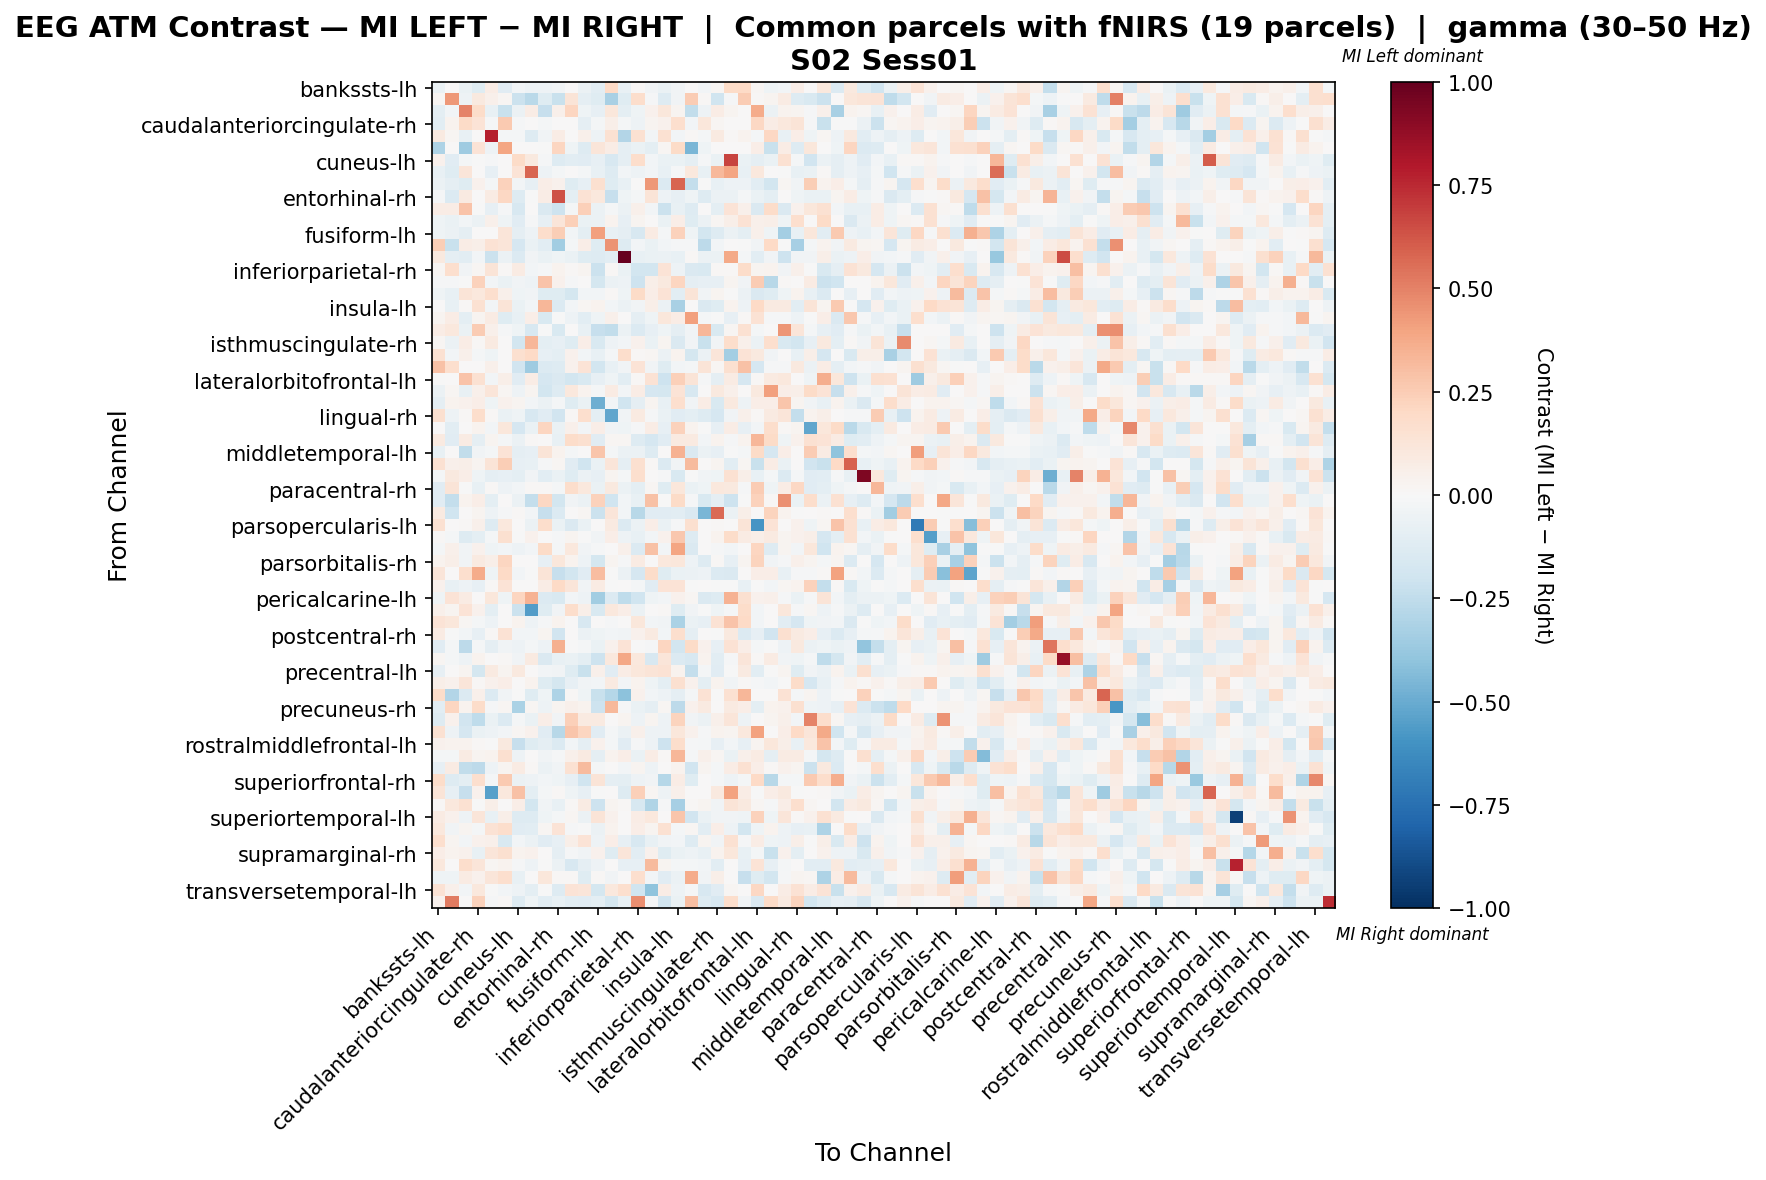

The table this chart was drawn from, first rows:
, bankssts-lh, bankssts-rh, caudalanteriorcingulate-lh, caudalanteriorcingulate-rh, caudalmiddlefrontal-lh, caudalmiddlefrontal-rh, cuneus-lh, cuneus-rh, entorhinal-lh, entorhinal-rh, frontalpole-lh, frontalpole-rh, fusiform-lh, fusiform-rh, inferiorparietal-lh, inferiorparietal-rh, inferiortemporal-lh, inferiortemporal-rh, insula-lh, insula-rh, isthmuscingulate-lh, isthmuscingulate-rh, lateraloccipital-lh
bankssts-lh, -0.06955, 0.0, -0.06986, -0.1246, 0.07758, -0.1168, -0.02473, -0.04729, -0.04853, -0.03678, 0.005255, -0.0578, -0.102, 0.1975, -0.0748, 0.008655, -0.03184, -0.06769, -0.03276, 0.005255, -0.02967, 0.01607, 0.1926
bankssts-rh, 0.0187, 0.4357, -0.05136, 0.09755, 0.05152, 0.0187, -0.2128, -0.27, -0.1174, -0.2201, 0.1309, -0.08805, -0.1174, -0.3205, -0.1174, 0.1744, -0.01467, -0.1321, -0.03669, 0.2507, 0.009506, -0.1954, -0.01467
caudalanteriorcingulate-lh, -0.09697, -0.02933, 0.4941, 0.1842, -0.07075, -0.2194, -0.05646, 0.07754, -0.2277, 0.05133, 0.2117, -0.03977, -0.08102, 0.1155, -0.09385, -0.04472, 0.04638, 0.1155, 0.02896, -0.2445, -0.05279, 0.07223, 0.02676
caudalanteriorcingulate-rh, -0.1039, 0.03427, 0.1915, 0.1378, -0.009895, 0.2633, -0.007836, 0.0, -0.02098, 0.0, 0.0, -0.09277, -0.01567, 0.05778, -0.01567, -0.05399, 0.0265, 0.04582, 0.1675, -0.03001, 0.1156, 0.01733, 0.00166
caudalmiddlefrontal-lh, 0.09046, 0.01947, -0.07092, 0.006072, 0.778, -0.01565, -0.01665, -0.1253, -0.03712, 0.07706, 0.003569, 0.04958, -0.05252, 0.1551, -0.293, 0.1551, -0.0293, 0.1556, -0.02955, 0.01064, -0.01865, 0.09196, 0.01315
caudalmiddlefrontal-rh, -0.3123, 0.0, -0.3562, 0.1376, -0.04708, 0.3958, 0.0, 0.0, -0.007408, 0.2181, -0.03947, -0.1283, 0.1226, 0.07722, -0.08655, -0.06473, -0.09728, 0.01576, 0.1878, -0.4592, -0.03947, 0.0, 0.0
cuneus-lh, 0.04225, -0.1123, -0.01745, -0.005105, -0.01556, 0.0, 0.1916, 0.09778, -0.01532, -0.1327, -0.1053, -0.1123, -0.08168, -0.1593, -0.09189, 0.1766, -0.02553, -0.06744, -0.06637, -0.08679, -0.01128, -0.06544, 0.6773
cuneus-rh, -0.07761, -0.12, 0.12, 0.0, -0.08378, 0.0, 0.1365, 0.5838, -0.05373, -0.01688, 0.0, -0.01791, -0.07164, -0.1278, -0.02985, -0.04776, -0.02985, -0.07164, -0.009675, 0.1081, -0.07081, 0.3244, 0.3924
entorhinal-lh, -0.05826, -0.09355, -0.1218, 0.04629, -0.02188, 0.2306, -0.02599, -0.08315, 0.0644, 0.04399, -0.1247, -0.08545, 0.1594, -0.1247, -0.07276, 0.004954, 0.4368, -0.1383, 0.5832, -0.2371, -0.005197, -0.07276, -0.04895
entorhinal-rh, -0.01004, -0.1358, 0.08976, 0.0, 0.08411, 0.2094, -0.127, -0.006936, 0.07807, 0.6369, -0.09635, 0.1419, 0.108, -0.2332, -0.046, -0.0188, 0.1257, -0.0475, -0.08487, -0.04127, -0.127, -0.06205, -0.05511
frontalpole-lh, 0.07067, 0.07099, 0.2839, -0.00713, -0.08587, -0.01426, -0.1569, 0.0, -0.1426, -0.2068, -0.02175, 0.2394, -0.05704, -0.02139, -0.05723, 0.04957, -0.02852, -0.2139, -0.07196, -0.1285, 0.0, -0.09982, 0.1348
frontalpole-rh, -0.03988, -0.06979, -0.02922, -0.05556, 0.05265, -0.04487, -0.1147, -0.009971, -0.07835, 0.1239, 0.2363, -0.06309, -0.05982, 0.03773, -0.07976, 0.03061, 0.0, -0.06412, 0.06905, -0.1175, -0.05982, 0.01708, 0.05623
fusiform-lh, -0.04671, -0.06161, -0.08802, 0.0, 0.006099, 0.1245, -0.08802, -0.04841, 0.1793, 0.2424, -0.03081, -0.09682, 0.4107, -0.07481, -0.09242, -0.1584, 0.085, -0.02254, 0.2292, -0.04671, -0.1848, -0.132, -0.06161
fusiform-rh, 0.2477, -0.2261, 0.07405, 0.06171, 0.1481, 0.1172, -0.1716, -0.06899, -0.1051, -0.3504, -0.01576, 0.06537, -0.1209, 0.4519, -0.1261, -0.02372, -0.06831, -0.02661, -0.0121, -0.007954, -0.2627, -0.03076, 0.003664
inferiorparietal-lh, 0.09847, -0.0894, -0.1086, -0.02554, -0.2171, -0.05747, -0.1405, -0.03831, -0.06385, -0.04557, -0.06414, -0.1213, -0.1277, -0.1086, 1.0, -0.07053, -0.06385, -0.06248, -0.07691, 0.01248, -0.05667, -0.05747, 0.3802
inferiorparietal-rh, 0.01802, 0.1711, -0.03882, 0.02266, 0.129, 0.01447, 0.08414, -0.0268, -0.01304, 0.03671, 0.008904, 0.03085, -0.2144, 0.008608, -0.06381, -0.1836, -0.1815, 0.1364, -0.05157, -0.147, -0.1554, 0.008608, 0.01346
inferiortemporal-lh, -0.01305, -0.01355, -0.0006882, 0.2307, -0.02711, -0.06574, -0.03388, -0.04744, 0.2831, 0.04387, -0.01355, 0.0, -0.1793, -0.06099, -0.05421, -0.2079, 0.06127, 0.09724, 0.2141, -0.08793, -0.08132, -0.08132, 0.02778
inferiortemporal-rh, -0.04588, -0.0764, 0.1298, 0.1036, 0.168, 0.05343, -0.04476, -0.03274, -0.1212, -0.1192, -0.1746, -0.02627, -0.02729, 0.008529, -0.04368, 0.1876, 0.06544, 0.1346, -0.1037, 0.1254, -0.0382, 0.0272, -0.007657
insula-lh, 0.005576, -0.07812, 0.01275, 0.1493, -0.02611, 0.1291, -0.06348, -0.02377, 0.3301, -0.138, -0.02586, 0.01594, 0.03512, -0.03099, -0.05496, -0.03204, 0.05594, -0.05859, -0.326, 0.006223, -0.1475, -0.1229, 0.03423
insula-rh, 0.02685, 0.0777, -0.1014, 0.03061, 0.0832, -0.1207, -0.07614, 0.06815, -0.1518, -0.007226, -0.05134, -0.1087, -0.04207, 0.0539, 0.00627, -0.08841, -0.04408, 0.1095, 0.07644, 0.4131, -0.01603, -0.006244, -0.08364
isthmuscingulate-lh, 0.07793, 0.1025, -0.06638, 0.2506, 0.05214, -0.01106, -0.04426, -0.1617, -0.005532, -0.1494, 0.0, -0.07745, -0.2268, -0.2447, -0.06092, -0.1383, -0.08298, -0.04426, -0.08734, -0.03319, 0.3333, -0.1537, 0.02206
isthmuscingulate-rh, 0.02146, -0.05803, 0.07301, 0.007874, 0.08662, 0.0, -0.1869, 0.3314, -0.09738, -0.08021, -0.1203, 0.07014, -0.1547, -0.05091, -0.02864, 0.04436, -0.06874, 0.02503, -0.1425, -0.03582, -0.2248, -0.03342, 0.1797
lateraloccipital-lh, 0.1559, -0.0306, 0.05057, -0.02308, -0.04357, 0.0, 0.1594, 0.2018, -0.07923, -0.09453, 0.04266, -0.03125, -0.0765, -0.02308, 0.1767, 0.009597, 0.02023, -0.05887, 0.03501, -0.1765, -0.05666, 0.1186, -0.3396
lateraloccipital-rh, 0.2903, 0.166, 0.0, 0.0, 0.05097, 0.0, -0.1926, -0.3528, -0.1374, -0.1315, 0.04339, 0.1384, -0.1831, -0.07161, -0.03521, 0.1343, -0.03521, -0.1221, -0.02817, -0.01704, 0.1284, 0.01817, 0.1613
lateralorbitofrontal-lh, -0.001381, 0.003427, 0.2831, 0.1557, -0.02596, 0.05993, -0.1116, 0.07492, -0.1653, -0.1444, -0.1805, -0.1514, -0.08228, -0.04251, -0.105, 0.01342, 0.1454, -0.21, 0.2418, 0.127, -0.01312, -0.09187, 0.07991
lateralorbitofrontal-rh, -0.05944, 0.01572, -0.07587, 0.05055, 0.1224, 0.02251, -0.04862, 0.03087, -0.1799, -0.1316, 0.102, 0.03355, -0.01869, 0.08477, -0.02431, 0.07652, -0.1702, -0.1776, 0.1364, -0.1573, 0.0, 0.101, 0.05409
lingual-lh, -0.08683, 0.03378, 0.04084, 0.06637, -0.04648, 0.04084, 0.02961, -0.02677, -0.05891, -0.02335, -0.1231, -0.06712, -0.4876, -0.02628, -0.1958, -0.0922, 0.02744, -0.07271, 0.1714, -0.03795, 0.07037, -0.1508, 0.09842
lingual-rh, 0.1569, -0.05451, 0.01426, 0.1783, 0.01273, -0.06963, -0.04111, -0.1583, -0.1131, -0.189, 0.007997, 0.1711, -0.1013, -0.5181, -0.03798, 0.08736, -0.01266, -0.06543, -0.1147, -0.09496, -0.1263, -0.1643, -0.03152
medialorbitofrontal-lh, 0.00706, -0.1038, 0.006052, 0.03367, -0.02632, 0.1096, -0.1685, -0.06318, 0.2165, -0.06441, 0.05126, -0.02895, 0.07002, -0.03685, -0.04212, -0.009521, 0.07125, -0.08424, 0.2326, 0.03641, -0.005265, -0.07897, 0.07629
medialorbitofrontal-rh, 0.08661, -0.1144, 0.08552, -0.09101, 0.02883, -0.01845, -0.06127, 0.01189, 0.003122, -0.07196, 0.1828, 0.1605, -0.1105, 0.01969, 0.01753, -0.1266, -0.1716, -0.1103, 0.09267, 0.08606, -0.02859, 0.03543, -0.00908
middletemporal-lh, -0.07501, 0.0, -0.2458, -0.03475, -0.01911, 0.1397, -0.08885, -0.08417, 0.1282, 0.03784, -0.0187, 0.0, 0.2756, -0.02338, -0.05611, -0.06079, -0.1313, 0.0, 0.3449, -0.1415, -0.05611, -0.08417, -0.004676
middletemporal-rh, 0.152, 0.04844, 0.05702, 0.02714, 0.1267, 0.2437, -0.08031, -0.07098, -0.01037, 0.01986, -0.1105, -0.2008, -0.06559, 0.1241, -0.08605, 0.1584, 0.01267, -0.1333, -0.03871, 0.3179, 0.0, 0.02893, -0.1033
paracentral-lh, -0.02019, 0.0944, 0.06701, -0.04262, -0.09057, -0.07991, -0.09982, -0.03393, -0.1066, -0.06926, -0.1237, -0.05571, -0.08524, 0.02832, -0.02206, 0.1696, 0.0, -0.01187, -0.1528, -0.00486, -0.0344, -0.04028, 0.1503
paracentral-rh, -0.113, 0.1275, -0.006439, -0.07352, 0.01024, -0.04942, -0.02357, 0.01044, 0.01044, -0.01647, 0.1723, 0.1083, -0.06589, 0.09949, -0.05491, -0.0971, 0.01788, -0.1238, 0.1138, -0.06696, -0.04359, 0.1058, 0.09561
parahippocampal-lh, -0.1125, -0.2376, 0.03145, 0.0651, -0.1, 0.0, -0.05627, -0.2376, 0.2104, -0.1826, -0.03126, -0.06031, 0.2273, -0.2019, -0.02501, -0.07502, 0.2904, -0.00367, 0.1926, -0.0079, -0.15, -0.09322, -0.2063
parahippocampal-rh, 0.08597, -0.2023, 0.0, 0.02739, -0.04883, -0.01395, 0.01077, -0.0278, -0.2302, -0.1389, 0.0, 0.01826, -0.2163, 0.1229, -0.02893, -0.2736, -0.1116, -0.111, -0.1046, -0.1465, -0.4545, 0.5645, -0.05837
parsopercularis-lh, 0.1493, 0.0, 0.01454, 0.05013, -0.1317, 0.1065, 0.0, -0.058, 0.1791, -0.06586, -0.1453, -0.06693, 0.0004053, 0.0906, -0.1353, -0.05853, 0.06266, -0.06926, -0.009794, 0.1619, 0.0, 0.01253, 0.0
parsopercularis-rh, 0.01058, -0.01983, -0.1312, -0.09894, -0.0181, 0.1601, -0.002998, 0.0419, 0.004478, -0.01073, 0.02543, -0.005023, -0.03605, 0.06509, -0.05288, -0.07297, -0.02832, 0.04577, 0.2671, -0.1294, 0.0, 0.03143, 0.1806
parsorbitalis-lh, -0.02035, 0.04837, -0.03259, 0.04077, -0.03937, -0.03038, -0.05456, -0.02676, 0.1913, -0.02035, 0.104, -0.03502, -0.01135, 0.0, 0.05441, -0.1378, 0.2942, -0.02625, 0.3984, -0.144, 0.0, -0.01312, -0.0278
parsorbitalis-rh, 0.03358, 0.05855, -0.0389, 0.09049, 0.05814, 0.2129, 0.0, 0.0, -0.08066, 0.1106, 0.03767, -0.05364, -0.1773, 0.02416, -0.01146, 0.08189, 0.003276, 0.1032, 0.1097, -0.05159, -0.1318, 0.009827, -0.08271
parstriangularis-lh, 0.1234, 0.0, 0.1661, 0.3707, -0.04269, 0.1986, -0.02568, -0.006421, 0.1317, -0.23, -0.1862, -0.1156, 0.3065, -0.006421, -0.05779, -0.1688, 0.1816, -0.122, -0.06512, -0.05595, -0.05137, -0.1348, -0.1413
parstriangularis-rh, 0.04341, -0.07592, -0.05093, -0.07833, 0.009275, 0.1349, 0.0, 0.0, 0.07468, 0.1958, 0.1232, -0.03208, 0.08305, -0.006742, 0.0, -0.01589, -0.1096, 0.137, 0.1352, -0.001976, 0.0, -0.006441, -0.005411
pericalcarine-lh, -0.04122, 0.134, 0.07966, 0.0, 0.1096, -0.04152, 0.2173, 0.3504, -0.135, -0.1554, -0.0281, -0.0513, -0.3478, -0.135, -0.2513, -0.1972, -0.04671, -0.02595, 0.04243, 0.01678, -0.1454, -0.1286, 0.3479
pericalcarine-rh, 0.04707, 0.02696, 0.1369, 0.04564, -0.1009, 0.007607, -0.2146, -0.5553, -0.1175, -0.03426, 0.175, 0.06086, -0.1546, 0.105, 0.0689, -0.06092, 0.0, 0.01187, -0.1237, -0.03142, -0.004891, -0.04051, -0.01435
postcentral-lh, 0.1383, 0.1121, 0.02141, -0.01843, -0.05167, 0.0, 0.03216, -0.05401, -0.009214, 0.03568, 0.0, -0.1566, 0.0, -0.01183, 0.0, 0.1104, -0.02764, -0.03893, -0.3144, -0.06269, -0.08319, 0.1463, 0.2855
postcentral-rh, 0.08292, -0.004682, -0.02403, -0.085, 0.01359, 0.1434, -0.02905, -0.0282, 0.02623, -0.1935, 0.004231, -0.06097, -0.04236, -0.02933, -0.03745, 0.04456, 0.0916, -0.02482, 0.171, -0.08918, 0.003555, -0.005414, 0.09623
posteriorcingulate-lh, -0.1159, -0.02305, -0.2627, -0.01766, -0.09368, -0.03602, -0.05262, -0.02305, -0.04992, 0.3564, -0.001489, -0.01837, -0.06758, 0.04383, 0.1366, -0.0003546, -0.009219, 0.2122, -0.1866, 0.1884, 0.04163, -0.08063, 0.1442
posteriorcingulate-rh, 0.02126, -0.01961, -0.04748, 0.03904, 0.005497, 0.009714, -0.03355, 0.08652, -0.1424, -0.07278, -0.06783, -0.09496, -0.2073, 0.1083, 0.3901, 0.1027, -0.1628, 0.123, -0.1355, -0.1566, 0.03868, -0.1038, -0.01485
precentral-lh, -0.08023, 0.0, 0.02671, -0.1796, 0.08596, 0.03066, 0.09501, 0.0, -0.02801, -0.03369, -0.1195, -0.226, 0.04977, -0.1163, 0.07239, 0.1159, 0.1308, 0.1448, 0.03446, -0.2393, -0.02334, -0.1118, -0.002308
precentral-rh, 0.06229, 0.03925, 0.1187, 0.01269, 0.04114, 0.06912, 0.00494, 0.03126, -0.1219, -0.1734, -0.0827, -0.03773, -0.02845, 0.08773, -0.03121, 0.03218, -0.04244, -0.09641, 0.1585, 0.03966, -0.09452, 0.03648, -0.03828
precuneus-lh, 0.1843, -0.2959, -0.1353, 0.04751, -0.1361, -0.03383, -0.006148, -0.1182, -0.04472, -0.3112, 0.01188, -0.04059, -0.2233, -0.2856, -0.4101, 0.03987, -0.02608, -0.04818, -0.08862, -0.0203, 0.1428, -0.002843, 0.1519
precuneus-rh, -0.1091, 0.2139, 0.03357, 0.1813, -0.01296, 0.0186, -0.3163, 0.01852, -0.04859, 0.0279, 0.05114, 0.03563, -0.2067, 0.3249, -0.00827, -0.06257, -0.09097, 0.01703, -0.2626, 0.04436, 0.09291, 0.004535, 0.09299
rostralanteriorcingulate-lh, -0.1289, 0.04536, -0.1882, -0.2551, -0.06424, -0.1343, -0.01989, -0.06536, 0.06739, -0.03613, 0.2383, 0.08778, 0.089, 0.003652, 0.0272, -0.04973, 0.03065, -0.04973, 0.2262, -0.03532, -0.05968, 0.05206, 0.119
rostralanteriorcingulate-rh, 0.1495, -0.04954, -0.1645, -0.0667, -0.05367, -0.02477, 0.01646, 0.04441, -0.1115, -0.2788, 0.2783, 0.2179, -0.1147, -0.01751, -0.0578, 0.04695, -0.04701, -0.04954, 0.1158, 0.04207, -0.00796, 0.03203, 0.02466
rostralmiddlefrontal-lh, 0.04498, 0.03717, 0.03415, 0.01211, -0.007753, 0.09984, -0.2341, -0.1188, -0.08956, -0.1384, -0.02928, -0.08994, 0.0408, -0.02232, -0.1161, -0.01367, -0.04765, -0.2098, 0.1758, -0.008757, -0.02232, -0.08482, -0.0298
rostralmiddlefrontal-rh, -0.01627, -0.01737, 0.08231, 0.02587, 0.03159, 0.1634, -0.05145, 0.00601, -0.03701, -0.01407, 0.04896, 0.08766, -0.09264, 0.03606, 0.06611, -0.06882, 0.07652, 0.01246, 0.3308, -0.01165, 0.05409, 0.01803, -0.06347
superiorfrontal-lh, -0.08072, 0.08518, -0.2487, -0.2602, -0.04726, 0.02352, 0.08393, 0.01359, -0.0564, -0.03437, 0.1497, 0.3125, -0.01803, 0.0, -0.02534, 0.03095, -0.05149, 0.0, 0.03723, -0.1925, 0.02718, -0.01964, 0.07571
superiorfrontal-rh, 0.1839, -0.1281, -0.1015, 0.1682, -0.02173, 0.2583, -0.05872, -0.04804, -0.02694, -0.0427, -0.08007, -0.1975, 0.1266, -0.09075, -0.1014, -0.04817, -0.03749, -0.2883, 0.07398, -0.123, 0.0, -0.02135, -0.04804
superiorparietal-lh, 0.131, -0.08321, -0.2279, 0.04463, -0.5407, 0.102, 0.2897, -0.09456, -0.01945, 0.009831, -0.04668, -0.08321, -0.003784, 0.006375, -0.1305, 0.2359, 0.01913, -0.05306, 0.051, 0.0, 0.0, 0.09563, 0.4005
superiorparietal-rh, 0.008922, 0.1064, 0.1547, -0.003134, 0.06226, 0.0, 0.06813, -0.1844, -0.03617, -0.07729, 0.01266, 0.08034, -0.2049, 0.02533, 0.01251, -0.1602, -0.3014, -0.0119, -0.3353, 0.008617, 0.02883, -0.03403, 0.1298
... 8 more rows
